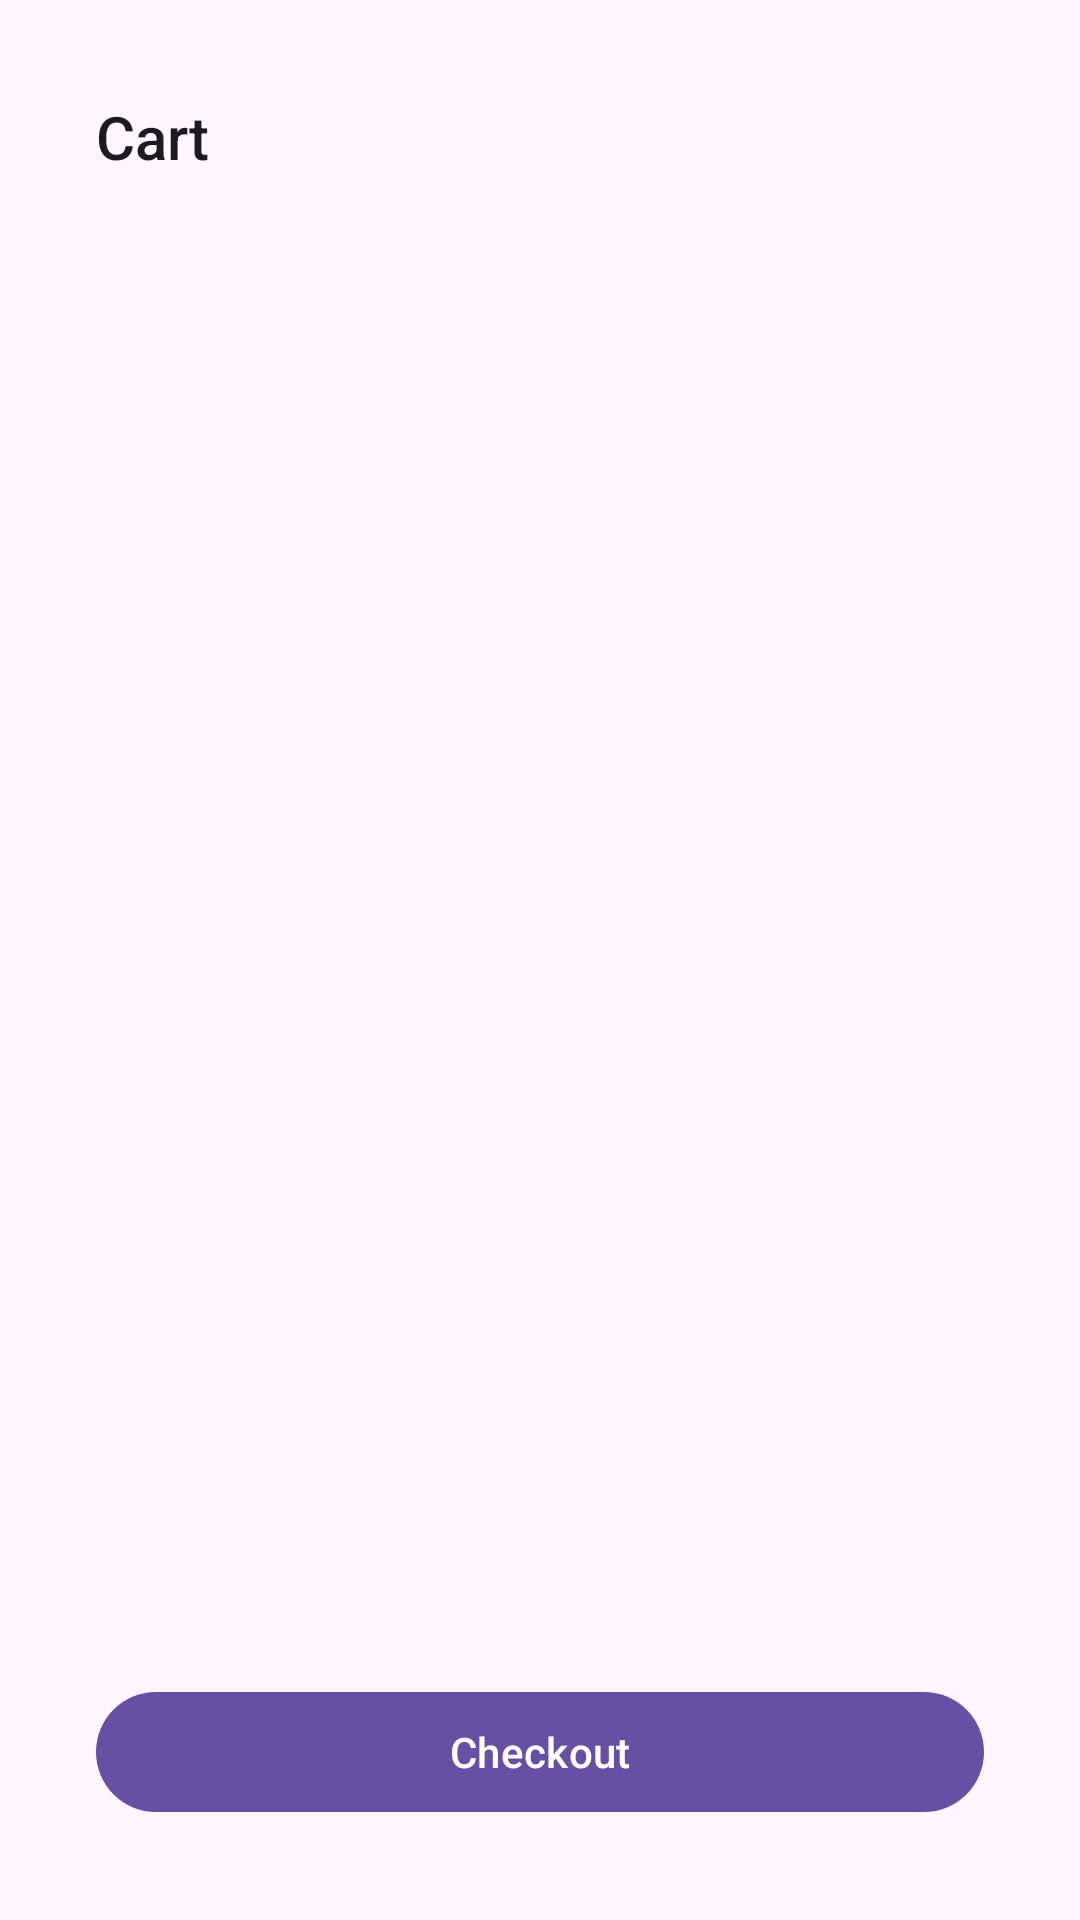

This screen was rendered from an Android layout file. Write that file and the resources it references.
<!-- AndroidManifest.xml: application theme Theme.PartSmart -->
<!-- res/layout/fragment_cart.xml -->
<LinearLayout xmlns:android="http://schemas.android.com/apk/res/android"
    android:id="@+id/cartRoot"
    android:layout_width="match_parent"
    android:layout_height="match_parent"
    android:orientation="vertical"
    android:padding="32dp">

    <TextView
        style="@style/TextAppearance.AppCompat.Title"
        android:layout_width="match_parent"
        android:layout_height="wrap_content"
        android:layout_marginBottom="10dp"
        android:text="@string/cart" />

    <androidx.recyclerview.widget.RecyclerView
        android:id="@+id/cartList"
        android:layout_width="match_parent"
        android:layout_height="0dp"
        android:layout_weight="1"/>

    <TextView
        android:id="@+id/totalPrice"
        android:layout_width="match_parent"
        android:layout_height="wrap_content"
        android:text=""
        android:textSize="18sp"
        android:textStyle="bold"
        android:gravity="end"
        android:padding="16dp" />

    <com.google.android.material.button.MaterialButton
        android:id="@+id/checkoutBtn"
        style="@style/Widget.Material3.Button"
        android:layout_width="match_parent"
        android:layout_height="wrap_content"
        android:layout_marginTop="10dp"
        android:text="@string/checkout" />
</LinearLayout>
<!-- resources referenced by this layout -->
<resources>
  <string name="cart">Cart</string>
  <string name="checkout">Checkout</string>
  <style name="Theme.PartSmart" parent="android:Theme.Material.Light.NoActionBar" />
</resources>
